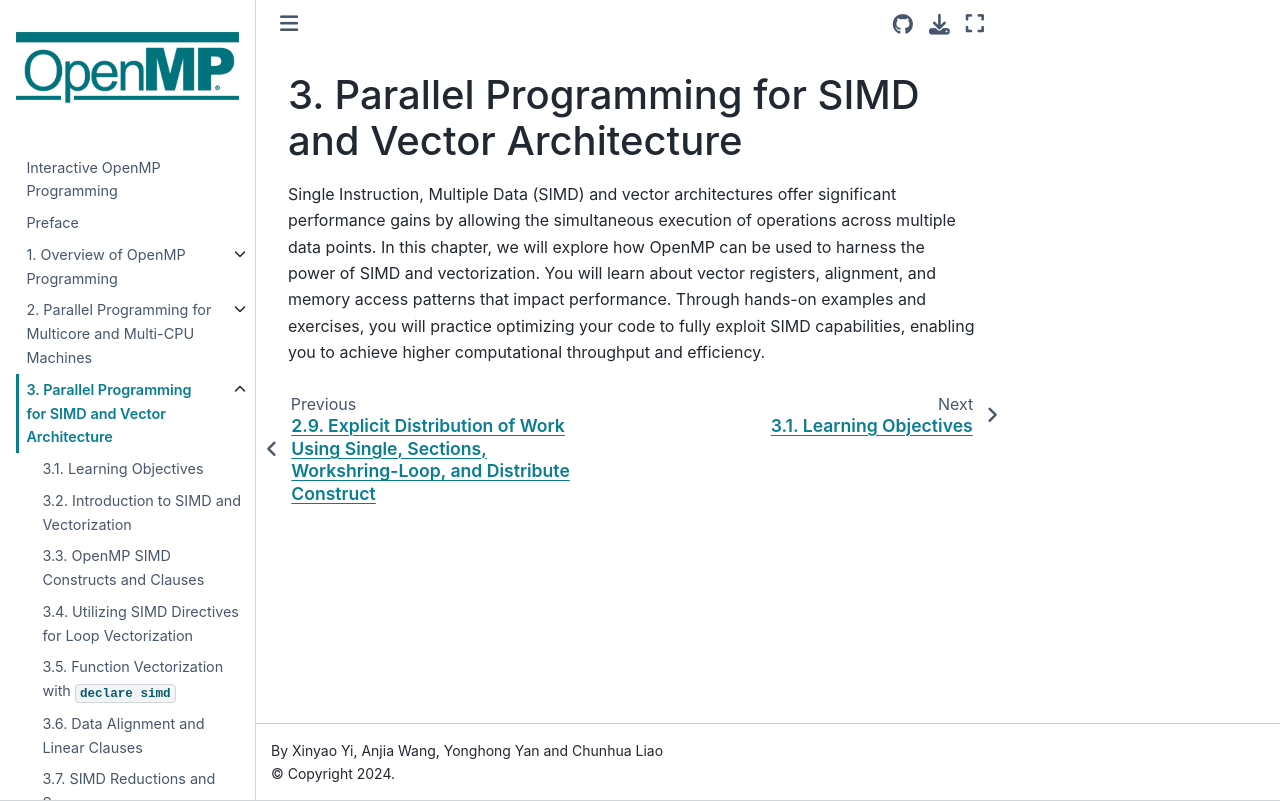

repository: passlab/InteractiveOpenMPProgramming · page: Ch3_SIMDVector.html · generator: jekyll

Parallel Programming for SIMD and Vector Architecture
=====================================================

Single Instruction, Multiple Data (SIMD) and vector architectures offer significant performance gains by allowing the simultaneous execution of operations across multiple data points. In this chapter, we will explore how OpenMP can be used to harness the power of SIMD and vectorization. You will learn about vector registers, alignment, and memory access patterns that impact performance. Through hands-on examples and exercises, you will practice optimizing your code to fully exploit SIMD capabilities, enabling you to achieve higher computational throughput and efficiency.
